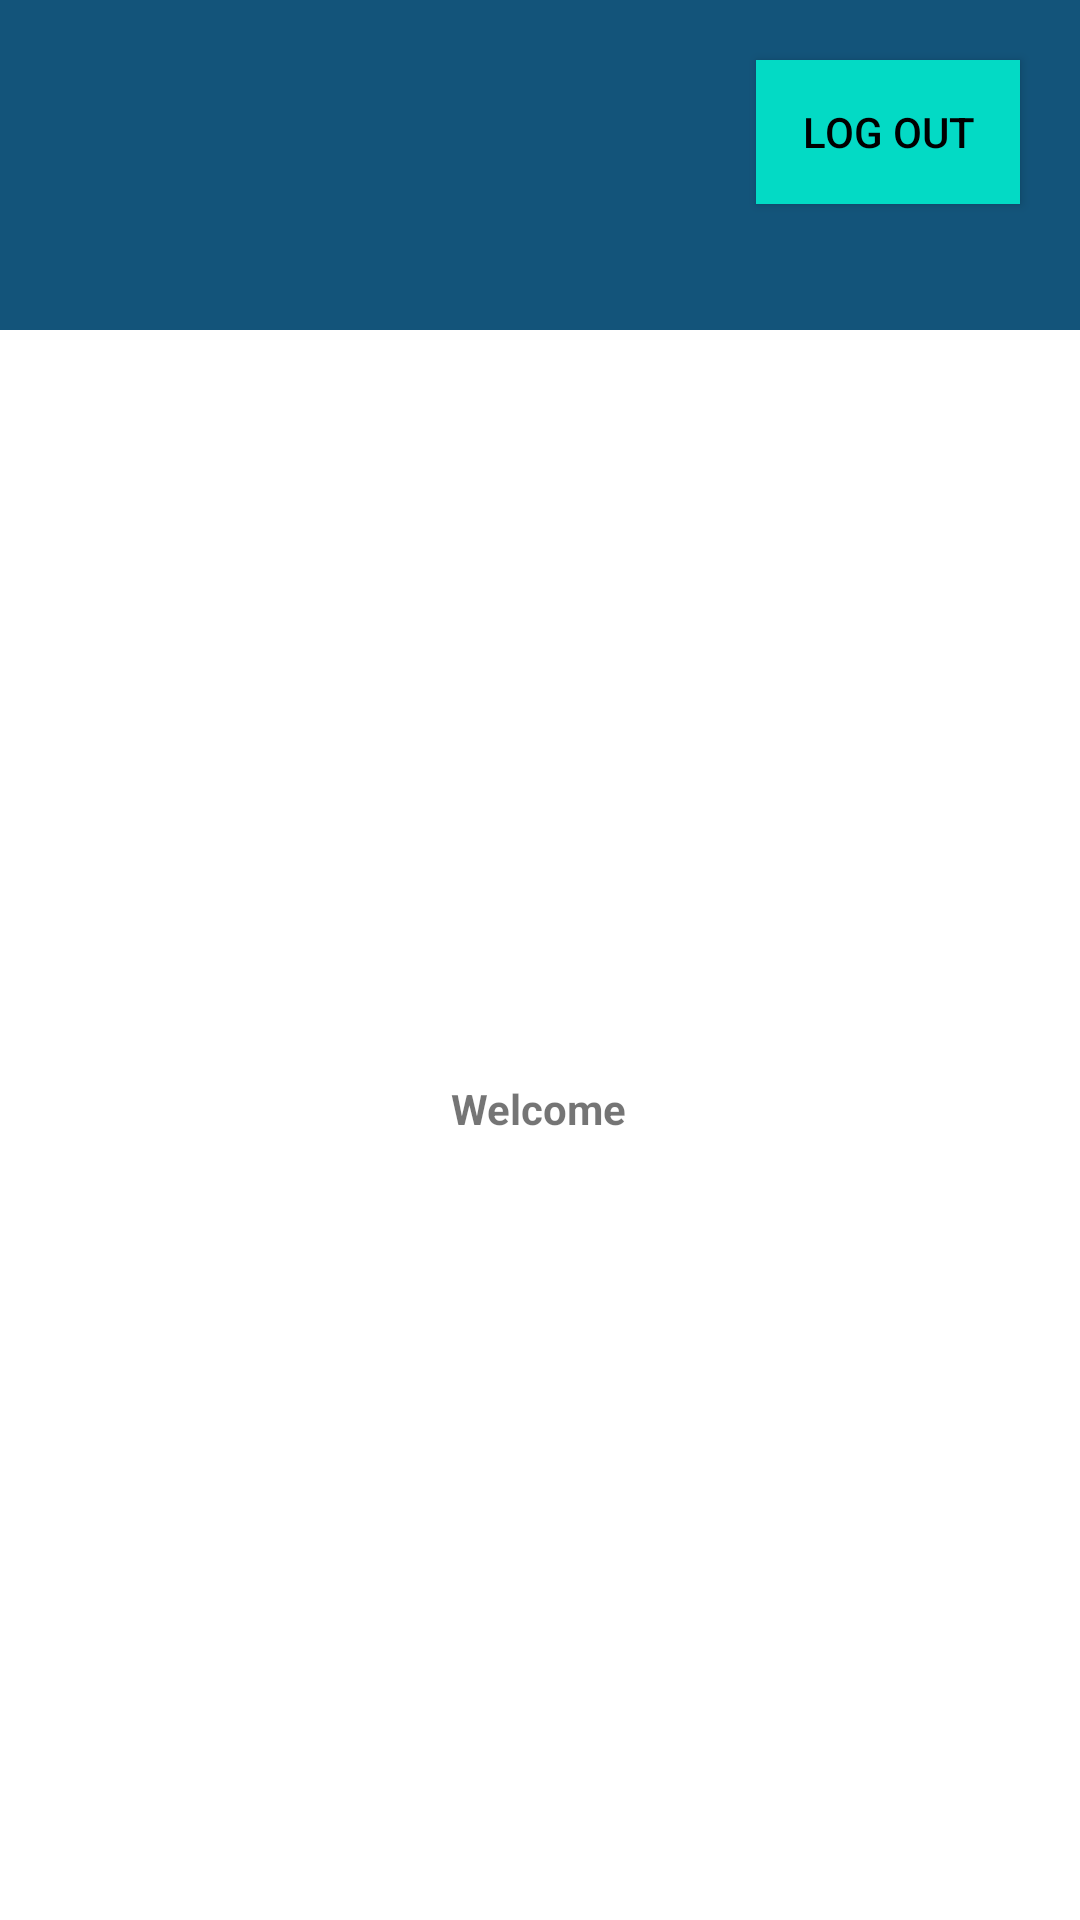

Here is an Android app screen rendered from its layout file. Give the layout XML and the strings, colors and styles it references.
<!-- AndroidManifest.xml: application theme Theme.DatabaseLogin -->
<!-- res/layout/activity_main.xml -->
<?xml version="1.0" encoding="utf-8"?>
<RelativeLayout xmlns:android="http://schemas.android.com/apk/res/android"
    xmlns:app="http://schemas.android.com/apk/res-auto"
    xmlns:tools="http://schemas.android.com/tools"
    android:layout_width="match_parent"
    android:layout_height="match_parent"
    tools:context=".MainActivity">
    <RelativeLayout
        android:id="@+id/toolbar"
        android:layout_width="match_parent"
        android:layout_height="110dp"
        android:background="#13547a">

        <Button
            android:id="@+id/logoutButton"
            android:background="@color/teal_200"
            android:layout_width="wrap_content"
            android:layout_height="wrap_content"
            android:layout_alignParentRight="true"
            android:layout_marginRight="20dp"
            android:layout_marginTop="20dp"
            android:text="Log Out"
            android:textColor="@color/black"/>
    </RelativeLayout>

    <TextView
        android:layout_width="wrap_content"
        android:layout_height="wrap_content"
        android:text="Welcome"
        android:textStyle="bold"
        android:layout_below="@id/toolbar"
        android:gravity="center"
        android:layout_marginTop="250dp"
        android:layout_marginLeft="150dp"/>


</RelativeLayout>
<!-- resources referenced by this layout -->
<resources>
  <style name="Theme.DatabaseLogin" parent="Theme.MaterialComponents.DayNight.DarkActionBar">
          
          <item name="colorPrimary">@color/purple_500</item>
          <item name="colorPrimaryVariant">@color/purple_700</item>
          <item name="colorOnPrimary">@color/white</item>
          
          <item name="colorSecondary">@color/teal_200</item>
          <item name="colorSecondaryVariant">@color/teal_700</item>
          <item name="colorOnSecondary">@color/black</item>
          
          <item name="android:statusBarColor" tools:targetApi="l">?attr/colorPrimaryVariant</item>
          
      </style>
  <!-- not gathered from this repository: default colours our renderer supplied (Android Studio template values) -->
  <color name="purple_500">#FF6200EE</color>
  <color name="purple_700">#FF3700B3</color>
  <color name="teal_200">#FF03DAC5</color>
  <color name="teal_700">#FF018786</color>
  <color name="black">#FF000000</color>
  <color name="white">#FFFFFFFF</color>
</resources>
